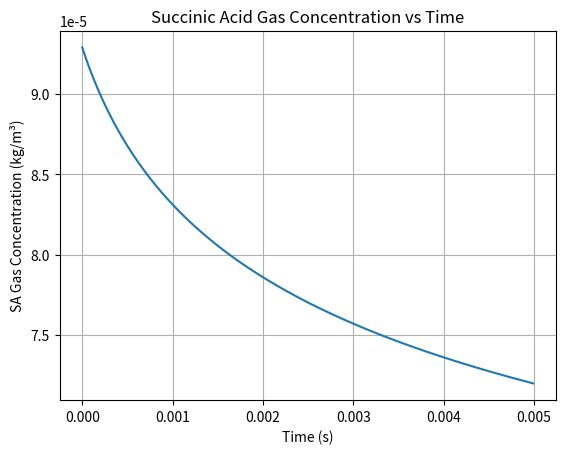
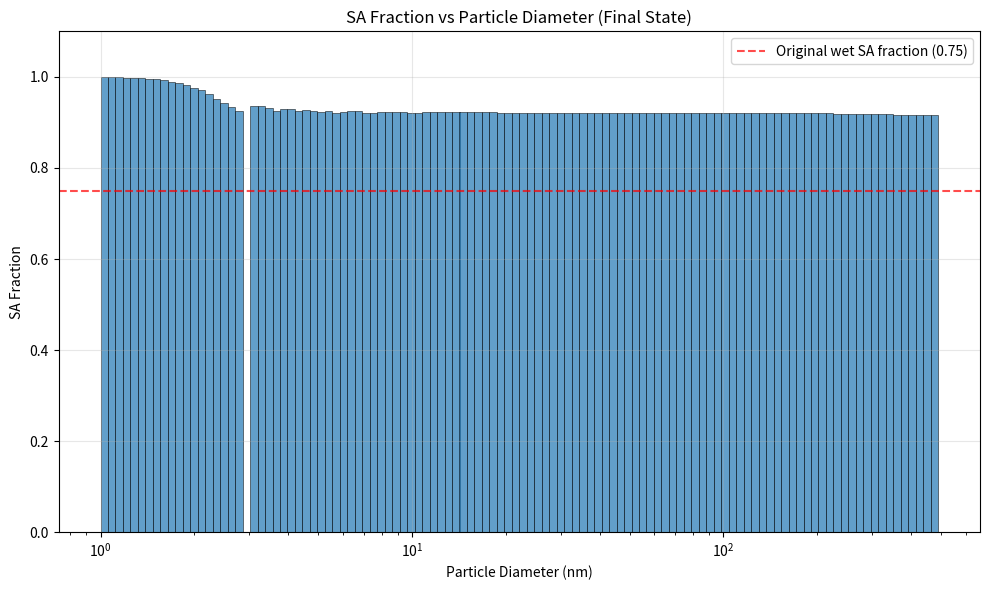
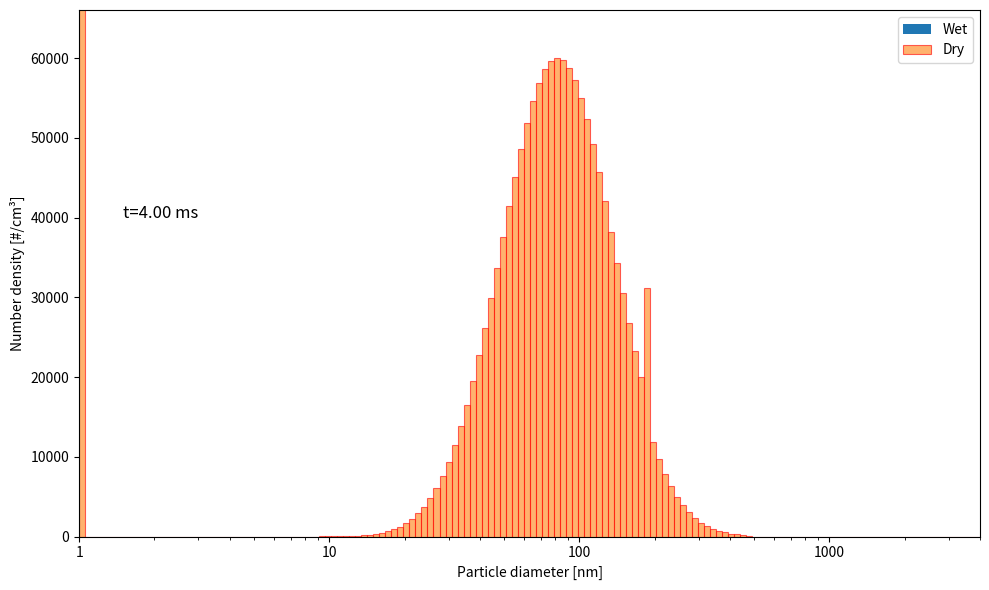

Generate these figures, in order, with matplotlib:
"""
AS/SA Population Balance Model Code
Will Feldscher

New version to clean up structure (not tracking origin bin, etc.) and implement nucleation
"""

import numpy as np
import matplotlib.pyplot as plt
from matplotlib.animation import FuncAnimation
from matplotlib.ticker import ScalarFormatter

# --- Define values ---
d_min = 1           # minimum diameter plotted (nm)
d_max = 4000        # maximum diameter plotted (nm)
N_bins = 150         # number of bins to create
dt = 0.0000001           # length of one time step in simulation (s)
total_time = 0.005   # total simulation time (s)
plot_interval_seconds = 0.00001       # interval to plot (time length between screenshots plotted)
plot_interval = int(plot_interval_seconds / dt) # plot interval in terms of time steps
init_total_num = 5.63e7    # total number of particles initially
#init_mean = 630
init_mean = 825  # initial geometric mean diameter of droplets (nm)
init_sd = 1.68       # initial geometric standard deviation of the lognormal dist (nm)

#init_mean = 2000         # initial geometric mean diameter of droplets (nm)
#init_sd = 2.5           # initial geometric standard deviation of the lognormal dist (nm)

# --- Classes ---
class SizeGrid:
    """
    Represents the static properties of the grid where the size distribution is plotted.
    
    Attributes:
        edges (np.ndarray): Edges of each size bin (nm)
        centers (np.ndarray): Geometric mean (center) of each bin (nm)
        widths (np.ndarray): Linear diameter width of each bin (nm)
        n_bins (int): Number of bins
        n_steps (int): Number of time steps
        delta_log_d (float): Width of each bin in log space
    
    Methods:
        init_lognormal(self, N0, d_g, sigma_g): Returns an array containing the number of particles in each bin
    """
    def __init__(self, d_min, d_max, n_bins, dt, total_time):
        self.edges = np.logspace(np.log10(d_min), np.log10(d_max), n_bins + 1)  # edges of each size bin (nm)
        self.centers = np.sqrt(self.edges[:-1] * self.edges[1:])    # center diameter of each bin (nm)
        self.widths = self.edges[1:] - self.edges[:-1]  # length of each bin (nm)
        self.n_bins = n_bins    # number of bins
        self.n_steps = int(total_time / dt) # number of time steps
        self.delta_log_d = np.log(self.edges[1]) - np.log(self.edges[0])    # width of each bin in log space
    
    def init_lognormal(self, N0, d_g, sigma_g):
        """
        Creates the initial particle size distribution.

        Args:
            N0 (float): Initial total number of particles
            d_g (float): Initial geometric mean diameter of droplets (nm)
            sigma_g (float): Initial geometric standard deviation of the lognormal dist
            
        Returns:
            N_dens_dist_init (np.ndarray): Array containing number density distribution evaluated at bin centers
        """
        N_dens_dist_init = (N0 /
                (self.centers * np.sqrt(2*np.pi) * np.log(sigma_g)) *
                np.exp(-(np.log(self.centers / d_g))**2 /
                    (2 * (np.log(sigma_g))**2)))
        return N_dens_dist_init
    
class Population:
    """
    Represents the entire population of particles
    
    Attributes:
        grid (class): Contains all static information on grid where population is plotted
        N_density (np.ndarray): Array containing number density distribution evaluated at bin centers
        N_dist (np.ndarray): Array containing number distribution of particles in each bin
        
    Methods:
    """
    def __init__(self, grid, N_dens_dist_init, wet):
        self.grid = grid    
        self.N_density = N_dens_dist_init
        self.d_dist = grid.centers.copy() * 1e-9   # bin centers (m)
        self.N_dist = self.N_density * grid.delta_log_d   # initial total number in each bin
        self.V = np.pi/6 * self.d_dist**3   # volume of each center of a SINGLE particle (m^3)
        self.wet = wet
        if wet:
            self.wet_init()
        else:
            self.dry_init()
    
    def wet_init(self):
        # Initialize solute concentration of every bin
        n = self.grid.n_bins
        self.frac_SA = np.full(n, 0.75)
        self.frac_AS = np.full(n, 0.25)
        self.x_solute = np.full(n, 0.001)
        
           
        rho_water = 1000
        self.m = rho_water * self.V   # mass of a single particle
        self.m_solute = self.x_solute * self.m
        self.m_water = (1-self.x_solute) * self.m
        self.m_SA = self.x_solute * self.m * self.frac_SA

    def dry_init(self):
        n = self.grid.n_bins
        self.m = np.zeros(n, dtype=float)  # float array with n elements
        self.V = np.zeros(n, dtype=float)  # float array with n elements
        self.m_solute = np.zeros(n, dtype=float)  # float array with n elements
        self.m_SA = np.zeros(n, dtype=float)  # float array with n elements
        self.frac_AS = np.zeros(n, dtype=float)  # float array with n elements
        self.frac_SA = np.zeros(n, dtype=float)  # float array with n elements
        
    def wet_update_diameter(self, dm_dt,dm_SA_dt, dt):
        """
        Updates diameter and other variables associated with the wet population based on a mass loss rate.

        Args:
            dm_dt (float): Mass loss rate of water [kg/s]
            dt (float): Time step length [s]
        
        Returns:
            None
        """
        self.m_water = np.maximum(self.m_water + dm_dt * dt, 0) # Ensure mass will not go negative
        self.m_solute = np.maximum(self.m_solute + dm_SA_dt * dt, 0) # Ensure mass will not go negative
        self.m_SA = np.maximum(self.m_SA + dm_SA_dt * dt, 0)

        self.m = self.m_solute + self.m_water
        self.x_solute = np.zeros_like(self.m)
        mask = self.m > 0
        self.x_solute[mask] = self.m_solute[mask] / self.m[mask]
        
        rho_water = 1000 # density in kg/m^3
        rho_solute = 1613
        rho_mix = np.full_like(self.m, rho_water)

        self.frac_SA = np.zeros_like(self.m_solute)
        self.frac_AS = np.zeros_like(self.m_solute)
        self.frac_SA[mask] = self.m_SA[mask] / self.m_solute[mask]
        self.frac_AS[mask] = 1 - self.frac_SA[mask]
        rho_mix[mask] = self.m[mask] / (self.m_solute[mask]/rho_solute + self.m_water[mask]/rho_water)
        self.V = self.m / rho_mix
        self.d_dist = (self.V * 6/np.pi)**(1/3)
    
    def dry_update_diameter(self, dm_cond_dt, dt):
        self.m_SA += dm_cond_dt * dt        
        self.m_solute += dm_cond_dt * dt    
        self.m += dm_cond_dt * dt          
               
        mask = self.m > 0
        self.frac_SA[mask] = self.m_SA[mask] / self.m_solute[mask]
        self.frac_AS[mask] = 1 - self.frac_SA[mask]
        
        self.frac_SA[~mask] = 0.0
        self.frac_AS[~mask] = 0.0
        rho_SA = 1560  # kg/m³
        rho_AS = 1770  # kg/m³ 
        rho_total = self.frac_SA * rho_SA + self.frac_AS * rho_AS
        self.V[mask] = self.m_solute[mask] / rho_total[mask]
        self.d_dist[mask] = (self.V[mask] * 6/np.pi)**(1/3)
        

    def get_summary_stats(self):
        pass
            
class GasPhase:
    """
    Represents the gas phase of the system and its composition.
    
    Attributes:
        the
    
    Methods:
        the
    """
    def __init__(self):
        self.vol = 1E-6
        self.conc_SA_gas = 9.289e-08 *1000   # concentration in kg/m^3
        self.mass_SA_gas = self.conc_SA_gas * self.vol
        self.conc_AS_gas = 0  # concentration in kg/m^3, I think this will effectively stay 0

    def update_gas(self, dm_SA_dt, dm_cond_dt, wet_pop, dt):
        pass
        gas.mass_SA_gas += -np.sum(dm_SA_dt*wet_pop.N_dist) * dt   # kg
        #N = 5.63e7    # total number of particles initially
        #n_density = 1E15    # check this idk
        #vol = N / n_density
        gas.conc_SA_gas = gas.mass_SA_gas / self.vol
        

class DryingModel:
    def __init__(self):
            pass
        
    def evaporate_water(self, wet_pop):
        d = wet_pop.d_dist   # diameter (m)
        A_d = 4*np.pi*(d/2)**2 # surface area of droplet, m^2
        rho_g = 2.416 # density of air at P = 30 PSI, T = 25 C, kg/m^3
        #Tg = 298.15 # temperature of the gas, K (assume 25 C)
        #Dv = 1.175E-9 * (Tg)**(1.75)/(rho_g)    # mass diffusion coeff of vapor in gas, m^2/s
        Dv = 2.12E-5
        mu_g = 18.37E-6       # viscosity of air in Pa*s
        RH_sat = 1      # assume air immediately above droplet is fully saturated
        RH_bulk = 0.2
        P_sat = 0.0313 # saturated vapor pressure of water at 25 C is 0.0313 atm
        P_tot = 2.04138 # total pressure in atm; 30 PSI
        y_sat = RH_sat*P_sat*18.016/(RH_sat*P_sat*18.016+(P_tot-RH_sat*P_sat)*28.97)
        y_bulk = RH_bulk*P_sat*18.016/(RH_bulk*P_sat*18.016+(P_tot-RH_bulk*P_sat)*28.97)
        v_g = 0.63662 # velocity of gas, m/s
        Re = rho_g * v_g * d / mu_g # reynolds number
        Sc = mu_g/(rho_g * Dv)  # schmidt number
        Sh = 2 + 0.552*Re**(1/2)*Sc**(1/3)  # sherwood number
        
        
        dm_dt = np.zeros_like(d)

        mask = d > 0

        dm_dt[mask] = -(A_d[mask] * rho_g * Dv *
                        (y_sat - y_bulk) *
                        Sh[mask]) / d[mask]        
        return(dm_dt)   # kg/s
    
    def wet_to_dry(self, wet_pop, dry_pop, dt):
        C_sat_SA = 83   # kg/m^3 max concentration of SUCCINIC ACID
        C_SA_current = wet_pop.x_solute * wet_pop.frac_SA * 1000
        # Create boolean masks to identify dried particles
        not_empty_mask = wet_pop.m > 0     # bins that actually contain particles
        no_water_mask = wet_pop.m_water <= 1e-25 #<= 1e-15    # particles already fully dry
        above_sat_mask = C_SA_current >= C_sat_SA   # supersaturated particles
        dry_mask = (no_water_mask | above_sat_mask) & not_empty_mask    # dried particles have no water OR are supersaturated AND are not already empty

        # Determine dry particle size
        rho_SA = 1560   # kg/m^3
        rho_AS = 1770   # kg/m^3
        mass_SA = wet_pop.m_solute * wet_pop.frac_SA
        mass_AS = wet_pop.m_solute * wet_pop.frac_AS
        dry_vol = mass_SA/rho_SA + mass_AS/rho_AS
        dry_d_dist = (dry_vol * 6/np.pi)**(1/3)
        
        wet_pop.m_water[dry_mask] = 0   # remove reamining water from nucleating bins
        #dry_pop.N_dist[dry_mask] += wet_pop.N_dist[dry_mask]
        #wet_pop.N_dist[dry_mask] = 0
        
        
        new_particles = wet_pop.N_dist[dry_mask]

        dry_bins = np.searchsorted(wet_pop.grid.edges, dry_d_dist*1e9) - 1
        dry_bins = np.clip(dry_bins, 0, wet_pop.grid.n_bins-1)
        
        for idx, N in zip(np.where(dry_mask)[0], new_particles):

            j = dry_bins[idx]
            dry_pop.N_dist[j] += N
            dry_pop.m[j] += wet_pop.m[idx]
            dry_pop.m_solute[j] += wet_pop.m_solute[idx]
            dry_pop.m_SA[j]+= wet_pop.m_SA[idx]

        nonempty = dry_pop.m_solute > 0
        dry_pop.frac_SA[nonempty] = dry_pop.m_SA[nonempty] / dry_pop.m_solute[nonempty]
        dry_pop.frac_AS[nonempty] = 1 - dry_pop.frac_SA[nonempty]
        wet_pop.N_dist[dry_mask] = 0
        wet_pop.m[dry_mask] = 0
        wet_pop.m_solute[dry_mask] = 0
        wet_pop.m_SA[dry_mask] = 0
        
    def wet_SA_massloss(self, wet_pop):
        not_empty_mask = wet_pop.N_dist > 0
        d_m = np.zeros_like(wet_pop.d_dist)
        d_m[not_empty_mask] = wet_pop.d_dist[not_empty_mask]

        T = 298.15      # K
        R = 8.314   # J/molK
        M_sa = 0.11809 # kg/mol
        M_w = 0.01806   # kg/mol
        A_d = 4*np.pi*(d_m/2)**2 # surface area of droplet, m^2
        gamma_SA = 1        # activity coefficient = 1 for now
        p_sat_SA = 1.95E-3      # Pa
        #C_sat_kgm3    = p_sat_SA    * M_sa / (R * T)
        conc_SA_liq = wet_pop.x_solute * wet_pop.frac_SA * 1000
        molefrac_SA_liq = (conc_SA_liq/M_sa) / ((conc_SA_liq/M_sa) + ((1000 - conc_SA_liq)/M_w))
        p_SA_surface = molefrac_SA_liq * gamma_SA * p_sat_SA
        p_SA_bulk = (gas.conc_SA_gas * R * T)/M_sa
        rho_g = 2.416 # density of air at P = 30 PSI, T = 25 C, kg/m^3
        mu_g = 18.37E-6       # viscosity of air in Pa*s
        D_SA = 9.52E-6         # check this value later
        v_g = 0.63662 # velocity of gas, m/s
        Re_SA = rho_g * v_g * d_m / mu_g
        Sc_SA = mu_g/(rho_g * D_SA)
        Sh_SA = 2 + 0.552*Re_SA**(1/2)*Sc_SA**(1/3)
        k_mass = np.zeros_like(d_m)
        k_mass[not_empty_mask] = Sh_SA[not_empty_mask] * D_SA / d_m[not_empty_mask]
        C_SA_surface = p_SA_surface * M_sa / (R * T)
        C_SA_bulk    = p_SA_bulk    * M_sa / (R * T)
        dm_SA_dt = -k_mass * A_d * (C_SA_surface-C_SA_bulk)  # kg/s
        return dm_SA_dt
    
    def condensation(self, gas):
        not_empty_mask = dry_pop.N_dist > 0
        d_dry = np.zeros_like(dry_pop.N_dist)
        d_dry[not_empty_mask] = dry_pop.d_dist[not_empty_mask]
        
        T = 298.15      # K
        R = 8.314   # J/molK
        M_sa = 0.11809 #kg/mol
        M_w = 0.01806   # kg/mol
        D_SA = 2E-6         # check this value later
        
        gamma_SA = 1        # activity coefficient = 1 for now
        p_sat_SA = 2.55E-5      # Pa
        

        conc_SA_liq = wet_pop.x_solute * wet_pop.frac_SA * 1000
        molefrac_SA_liq = (conc_SA_liq/M_sa) / ((conc_SA_liq/M_sa) + ((1000 - conc_SA_liq)/M_w))
        p_SA_surface = molefrac_SA_liq * gamma_SA * p_sat_SA
        p_SA_bulk = (gas.conc_SA_gas * R * T)/M_sa
        C_SA_surface = np.zeros_like(d_dry)
        C_SA_surface[not_empty_mask] = p_SA_surface[not_empty_mask] * M_sa / (R * T)

        C_SA_bulk    = p_SA_bulk    * M_sa / (R * T)

        alpha_sa = 1    # source says accom coeff for SA should be about unity
        vmolec_SA = (8 * R * T / (np.pi * M_sa))**(1/2)
        lambda_sa = 3 * D_SA / vmolec_SA
        
        Kn_sa = np.zeros_like(d_dry)
        
        Kn_sa[not_empty_mask] = 2 * lambda_sa / d_dry[not_empty_mask]
        rho_sa = 1560 # kg/m^3
        
        
        dd_cond_dt = np.zeros_like(d_dry)
        dd_cond_dt[not_empty_mask] = (1/d_dry[not_empty_mask] * (4 * D_SA  / rho_sa) * 
        0.75*alpha_sa*(1+Kn_sa[not_empty_mask])/(1 + Kn_sa[not_empty_mask]**2 + Kn_sa[not_empty_mask] 
        + 0.283 * Kn_sa[not_empty_mask] * alpha_sa + 0.75*alpha_sa) * (C_SA_bulk - C_SA_surface[not_empty_mask]))
        
        dd_cond_dt[np.isnan(dd_cond_dt)] = 0
        dm_cond_dt = (np.pi * rho_sa * wet_pop.d_dist**2 / 2) * dd_cond_dt
        return dd_cond_dt, dm_cond_dt

    def nucleation(self,dry_pop,gas):
        T = 298.15  # Temp in K
        kB = 1.380649E-23   # Boltzmann constant; m2 kg s-2 K-1
        Na = 6.022E23       # Avogrados number
        M_sa = 0.11809      # molar mass of succinic acid, kg/m^3
        rho_SA_solid = 1560     # kg/m^3
        vol = 1E-6      # volume simulated in m^3
        rho_SA_vapor = gas.conc_SA_gas
        R = 8.3145          # J/mol*K
        P_v = rho_SA_vapor * R * T /M_sa
        P_sat = 1.95E-3      # Saturation vapor pressure of SA in Pa
        S = P_v / P_sat
        if S > 1:
            rho_v = rho_SA_vapor * Na / M_sa   # Number density of vapor
            rho_l = rho_SA_solid * Na / M_sa   # Number density of liquid (Solid)?
            gamma_SA = 67.8 /1000   # surface tension (SFE) of succinic acid in N/m
            m_molec = M_sa / Na     # Mass of 1 molecule of SA (kg)
            #v1 = P_v / np.sqrt(2*np.pi*m_molec*kB*T)
            v_l = M_sa / (Na * rho_SA_solid)   # m³/molecule — volume per molecule in solid
            d_mu = kB * T * np.log(S)
            Jo = (rho_v)**2/(rho_l) * np.sqrt(2*gamma_SA/(np.pi*m_molec))
            dG_star = (16 * np.pi/3) * (v_l)**2*gamma_SA**3/((d_mu)**2)
            J = Jo * np.exp(-dG_star/(kB*T))   # nucleation rate; number of events per volume times time [#/m^3*s]
            J_vol = J * vol # number of nucleations over the simulated 1 cm^3 volume
        else:
            J_vol = 0
        
        if J_vol > 0:
            dry_pop.N_dist[0] += J_vol      # add nnucleated particles to smallest bin (~ 1 nm)   
            d_new = dry_pop.d_dist[0]
            V_new = np.pi * (d_new)**3 / 6
            m_new = V_new * rho_SA_solid
            mass_transferred = J_vol * m_new    # total mass transffered to dry particles due to nucleation
            gas.mass_SA_gas -= mass_transferred # subtract that mass from the gas

    def advance(self, wet_pop, dry_pop, gas, dt):
        dm_dt = self.evaporate_water(wet_pop)
        dm_SA_dt = self.wet_SA_massloss(wet_pop)
        dd_cond_dt, dm_cond_dt = self.condensation(gas)
        wet_pop.wet_update_diameter(dm_dt, dm_SA_dt, dt)
        dry_pop.dry_update_diameter(dm_cond_dt,dt)
        self.nucleation(dry_pop,gas)
        gas.update_gas(dm_SA_dt, dm_cond_dt, wet_pop, dt)
        self.wet_to_dry(wet_pop, dry_pop, dt)

# --- Set up Grid ---
grid = SizeGrid(d_min, d_max, N_bins, dt, total_time)
N_dens_dist_init = grid.init_lognormal(init_total_num, init_mean, init_sd)

# --- Set up Populations ---
wet_pop = Population(grid, N_dens_dist_init, wet=True)
dry_pop = Population(grid, np.zeros_like(N_dens_dist_init), wet=False)
gas = GasPhase()
drying = DryingModel()

monitor_bins = np.arange(wet_pop.grid.n_bins - 30, wet_pop.grid.n_bins-20)  # indices of 5 largest bins

# --- Precompute time evolution ---
wet_history = []
dry_history = []
gas_history = []
time_history = []
dist_history =[]

d_wet_cmd = wet_pop.d_dist[np.searchsorted(
    np.cumsum(wet_pop.N_dist), np.sum(wet_pop.N_dist) * 0.50)]

for step in range(grid.n_steps):
    drying.advance(wet_pop, dry_pop, gas, dt)
    total = wet_pop.N_dist.sum()
    if step % plot_interval == 0:
        wet_history.append(wet_pop.N_dist.copy())
        dry_history.append(dry_pop.N_dist.copy())

        gas_history.append(gas.conc_SA_gas)   # store gas concentration
        time_history.append(step * dt)
        
        dist_history.append(wet_pop.d_dist.copy())

dry_pop.get_summary_stats()
d_dry_cmd = dry_pop.d_dist[np.searchsorted(
    np.cumsum(dry_pop.N_dist), np.sum(dry_pop.N_dist) * 0.50)]
print(f"Wet CMD: {d_wet_cmd*1e9:.1f} nm")
print(f"Dry CMD : {d_dry_cmd*1e9:.1f} nm")
print(f"Shrinkage factor : {d_dry_cmd/d_wet_cmd:.4f}")
print(f"Solute vol frac  : {(d_dry_cmd/d_wet_cmd)**3:.5f}")
# --- Animation ---
fig, ax = plt.subplots()

def update(frame):
    ax.cla()

    d_phys = dist_history[frame] * 1e9
    n_wet = wet_history[frame]
    n_dry = dry_history[frame]

    mask = n_wet > 0

    # Wet bars — black outline, white fill, same as original
    ax.bar(
        d_phys[mask],
        n_wet[mask] / grid.delta_log_d,
        width=grid.widths[mask] * (d_phys[mask] / grid.centers[mask]),
        align='center',
        edgecolor='black',
        linewidth=0.8,
        label='Wet'
    )

    # Dry bars — red outline, fixed grid positions
    ax.bar(
        grid.edges[:-1],
        n_dry / grid.delta_log_d,
        width=grid.widths,
        align='edge',
        edgecolor='red',
        linewidth=0.8,
        alpha=0.6,
        label='Dry'
    )

    ax.set_xscale('log')
    ax.set_xlim(d_min, d_max)
    ax.set_ylim(0, np.max([w.max() for w in wet_history]) / grid.delta_log_d * 1.1)
    ax.set_xlabel('Particle diameter [nm]')
    ax.set_ylabel('Number density [#/cm³]')
    ax.xaxis.set_major_formatter(ScalarFormatter())
    ax.ticklabel_format(axis='x', style='plain')
    ax.legend()

    t = frame * plot_interval_seconds * 1000
    ax.set_title(f"Simulated Drying of 1 g/L 25 AS:75 SA Droplets (t = {t:.2f} ms)")

ani = FuncAnimation(fig, update, frames=len(wet_history), interval=150, blit=False) # type: ignore

print(dry_pop.frac_SA)
print(dry_pop.frac_AS)
plt.show()

plt.figure()

plt.plot(time_history, gas_history)

plt.xlabel("Time (s)")
plt.ylabel("SA Gas Concentration (kg/m³)")
plt.title("Succinic Acid Gas Concentration vs Time")

plt.grid(True)

plt.show()

# Plot fraction of SA vs diameter - simple bar plot
plt.figure(figsize=(10, 6))

# Get final state data
final_frac_SA = dry_pop.frac_SA
final_dry_N = dry_history[-1]  # Final dry particle distribution

# Only plot bins with particles
mask_with_particles = final_dry_N > 0

if np.any(mask_with_particles):
    plt.bar(grid.centers[mask_with_particles], 
             final_frac_SA[mask_with_particles],
             width=grid.widths[mask_with_particles],
             alpha=0.7,
             edgecolor='black',
             linewidth=0.5)
    
    # Add horizontal line at 0.75 (original wet composition)
    plt.axhline(y=0.75, color='red', linestyle='--', alpha=0.7, 
                label='Original wet SA fraction (0.75)')

plt.xlabel('Particle Diameter (nm)')
plt.ylabel('SA Fraction')
plt.title('SA Fraction vs Particle Diameter (Final State)')
plt.xscale('log')
plt.ylim(0, 1.1)
plt.grid(True, alpha=0.3)
plt.legend()
plt.tight_layout()
plt.show()


def plot_final_distribution():
    """
    Plot the final particle size distribution (both wet and dry) as a static image.
    This matches the appearance of the animation frames.
    """
    fig, ax = plt.subplots(figsize=(10, 6))
    
    # Get final state data
    final_frame = 400  # Last frame
    d_phys = dist_history[final_frame] * 1e9  # Convert to nm
    n_wet = wet_history[final_frame]
    n_dry = dry_history[final_frame]
    
    mask = n_wet > 0
    
    # Wet bars — black outline, white fill
    ax.bar(
        d_phys[mask],
        n_wet[mask] / grid.delta_log_d,
        width=grid.widths[mask] * (d_phys[mask] / grid.centers[mask]),
        align='center',
        edgecolor='black',
        linewidth=0.8,
        label='Wet'
    )
    
    # Dry bars — red outline, fixed grid positions
    ax.bar(
        grid.edges[:-1],
        n_dry / grid.delta_log_d,
        width=grid.widths,
        align='edge',
        edgecolor='red',
        linewidth=0.8,
        alpha=0.6,
        label='Dry'
    )
    
    ax.set_xscale('log')
    ax.set_xlim(d_min, d_max)
    ax.set_ylim(0, np.max([w.max() for w in wet_history]) / grid.delta_log_d * 1.1)
    ax.set_xlabel('Particle diameter [nm]')
    ax.set_ylabel('Number density [#/cm³]')
    ax.xaxis.set_major_formatter(ScalarFormatter())
    ax.ticklabel_format(axis='x', style='plain')
    ax.legend()
    
    # Final time in milliseconds
    final_time_ms = time_history[final_frame] * 1000
    plt.text(1.5,40000,f"t={final_time_ms:.2f} ms", size=12)

    plt.tight_layout()
    plt.show()
    
plot_final_distribution()
